Photos from the image-classification dataset "dynamic-hand-gestures-LMHGD-dataset-double-view" in the GitHub repository aviogit/dynamic-hand-gesture-classification-datasets. Its 13 classes are: catching, catching hands up, line gesture, pointing, pointing with hand raised, resting, rotating, scroll finger, shaking, shaking low, shaking raised fist, slicing, zoom gesture.

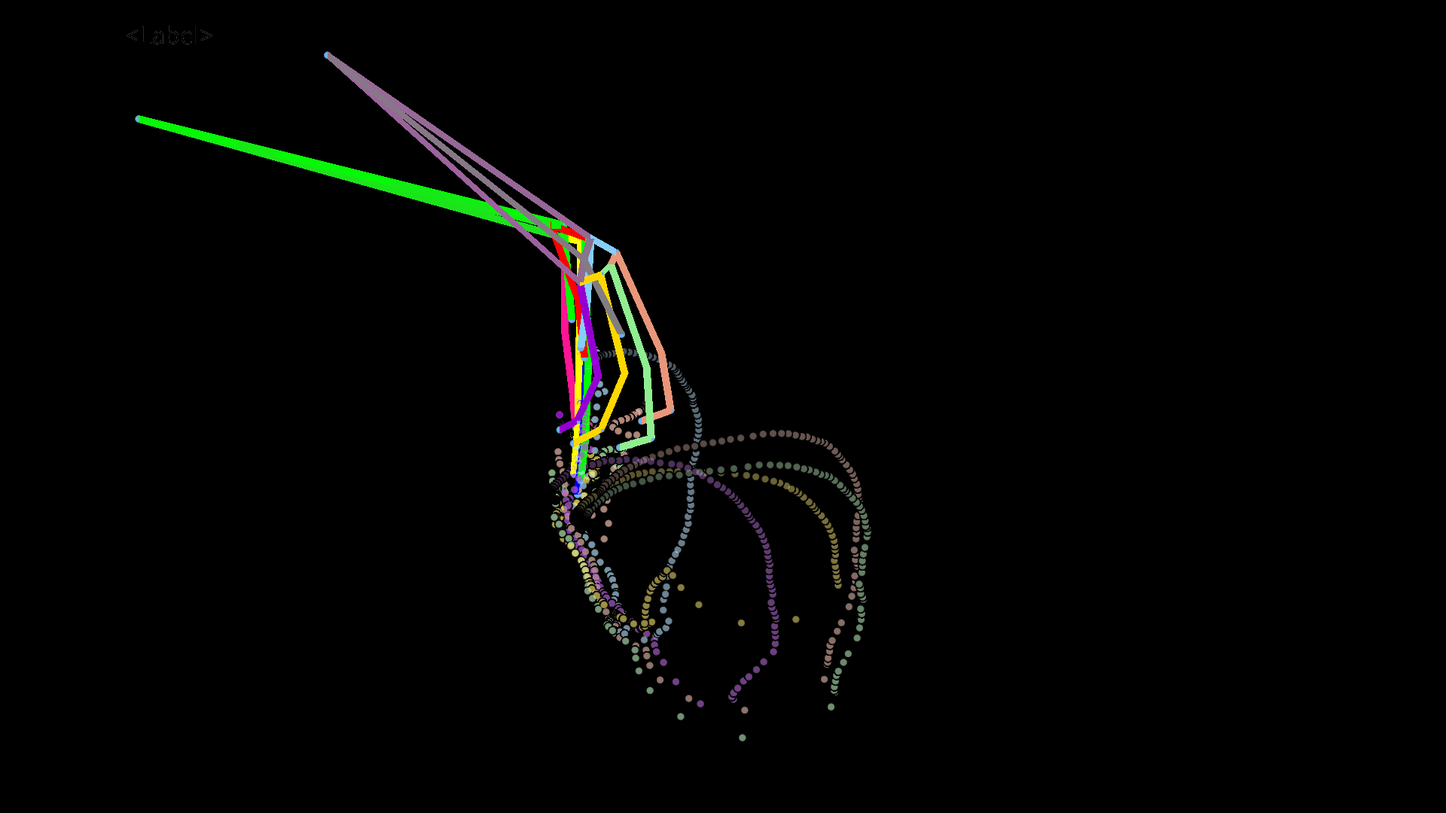
Label: catching

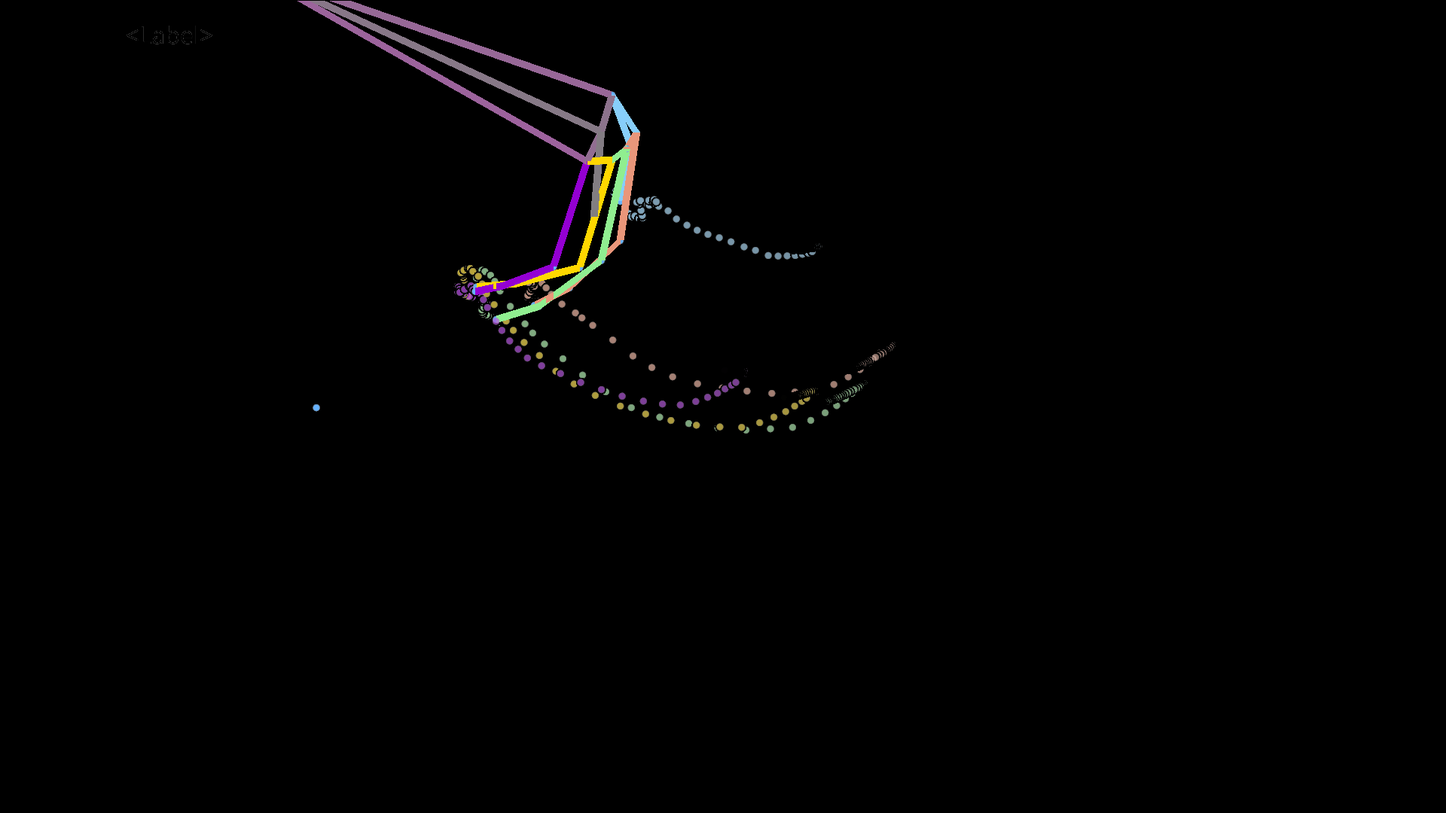
Label: shaking low

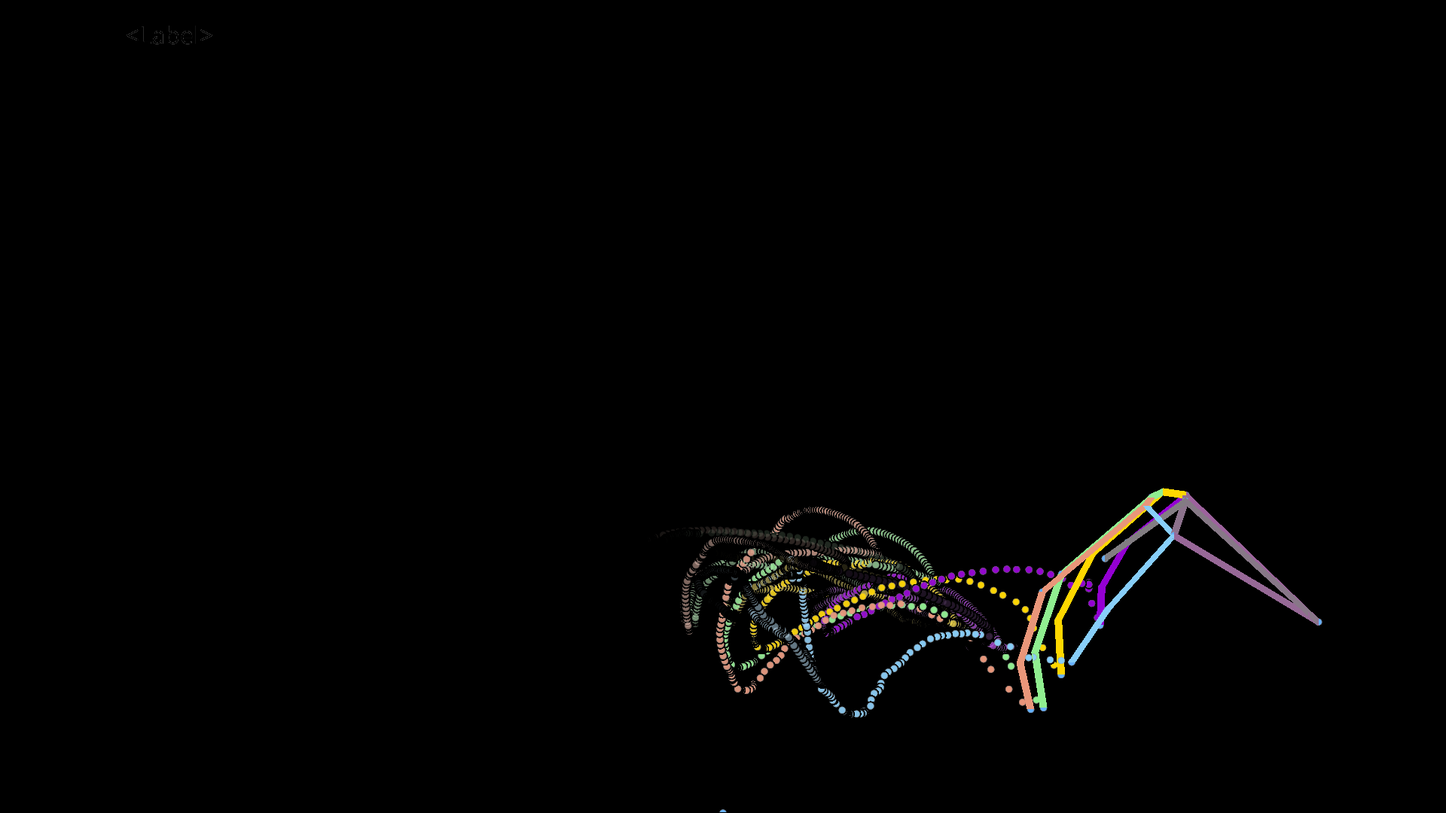
Label: rotating

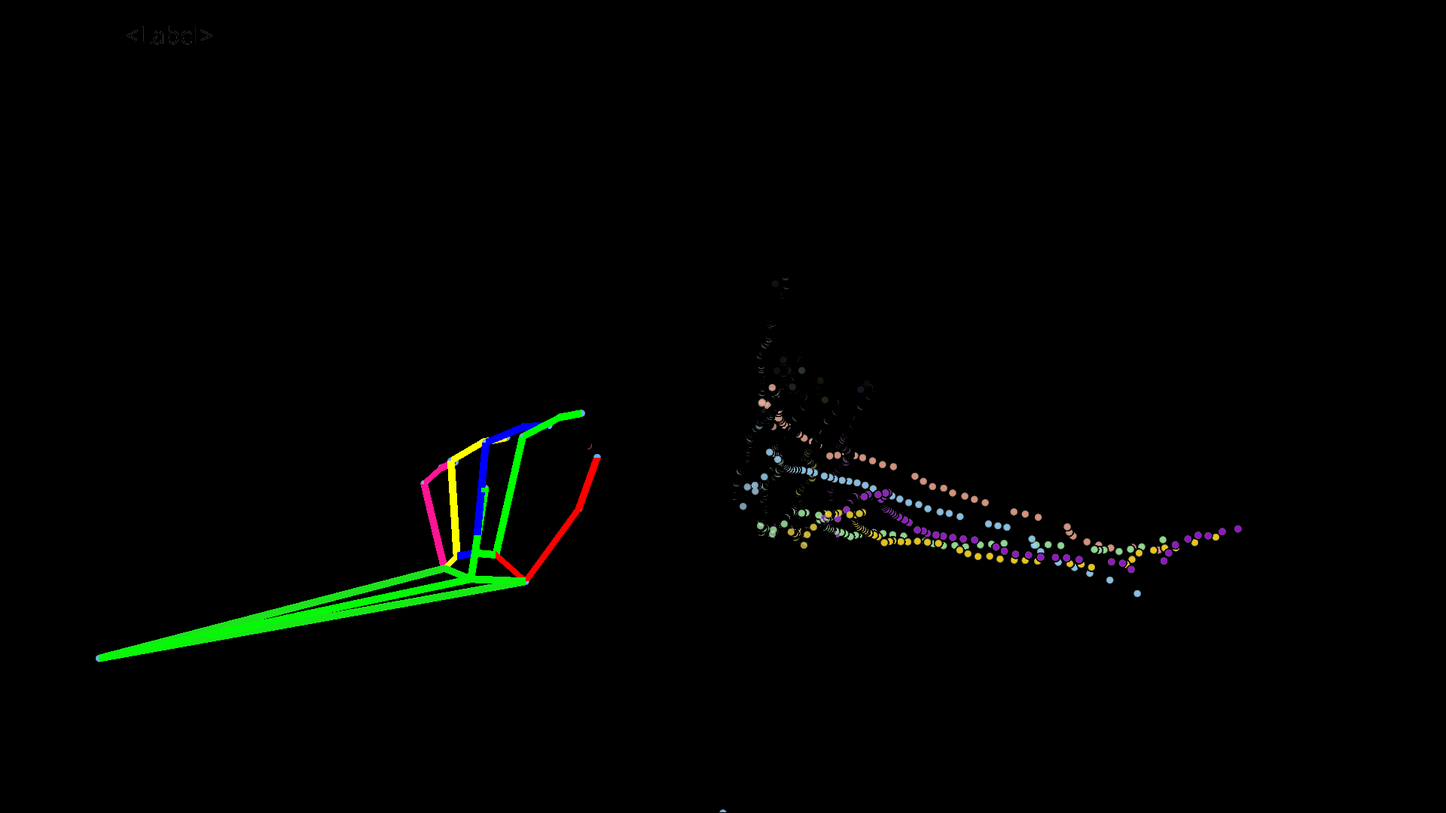
Label: pointing

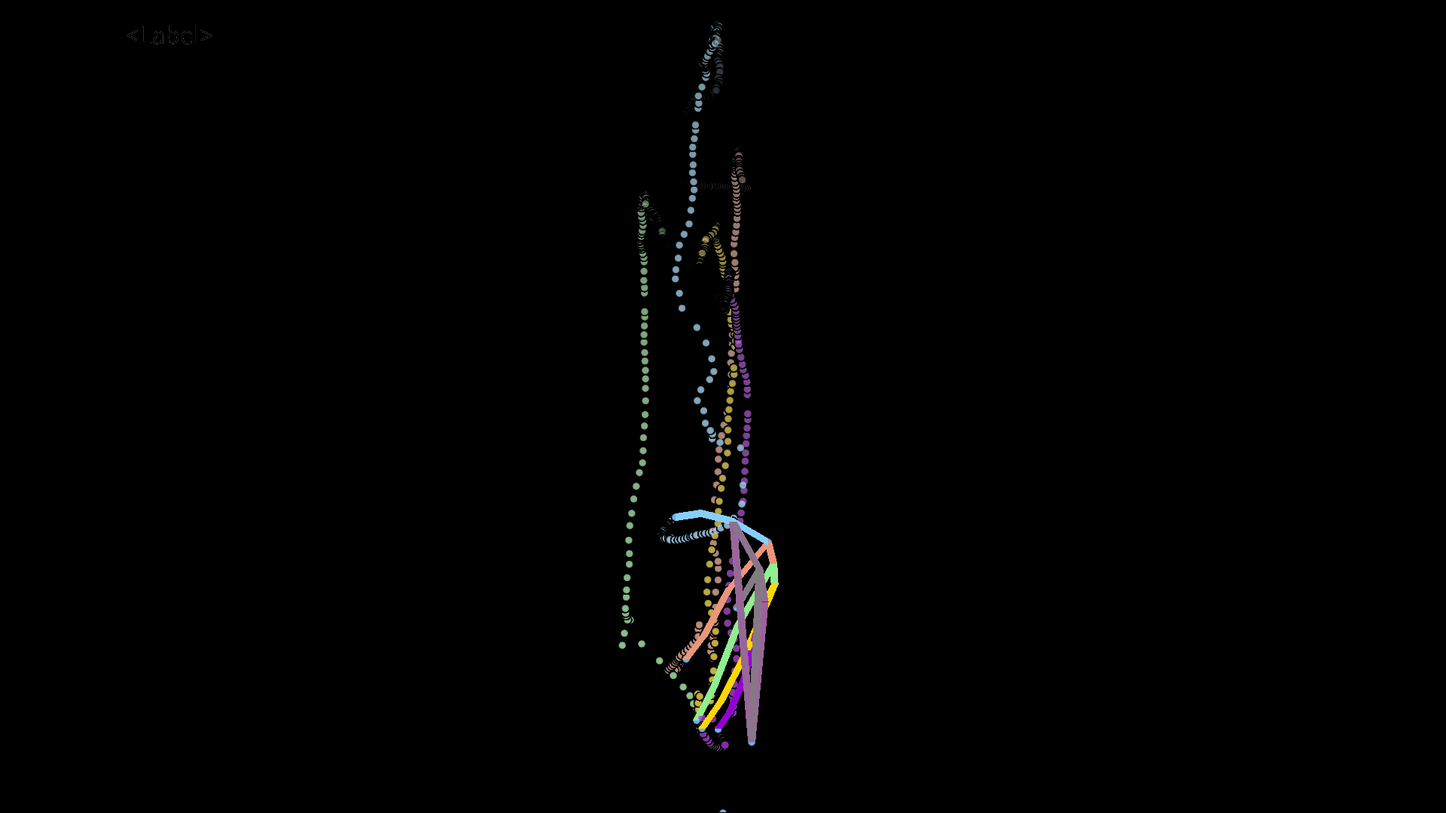
Label: slicing

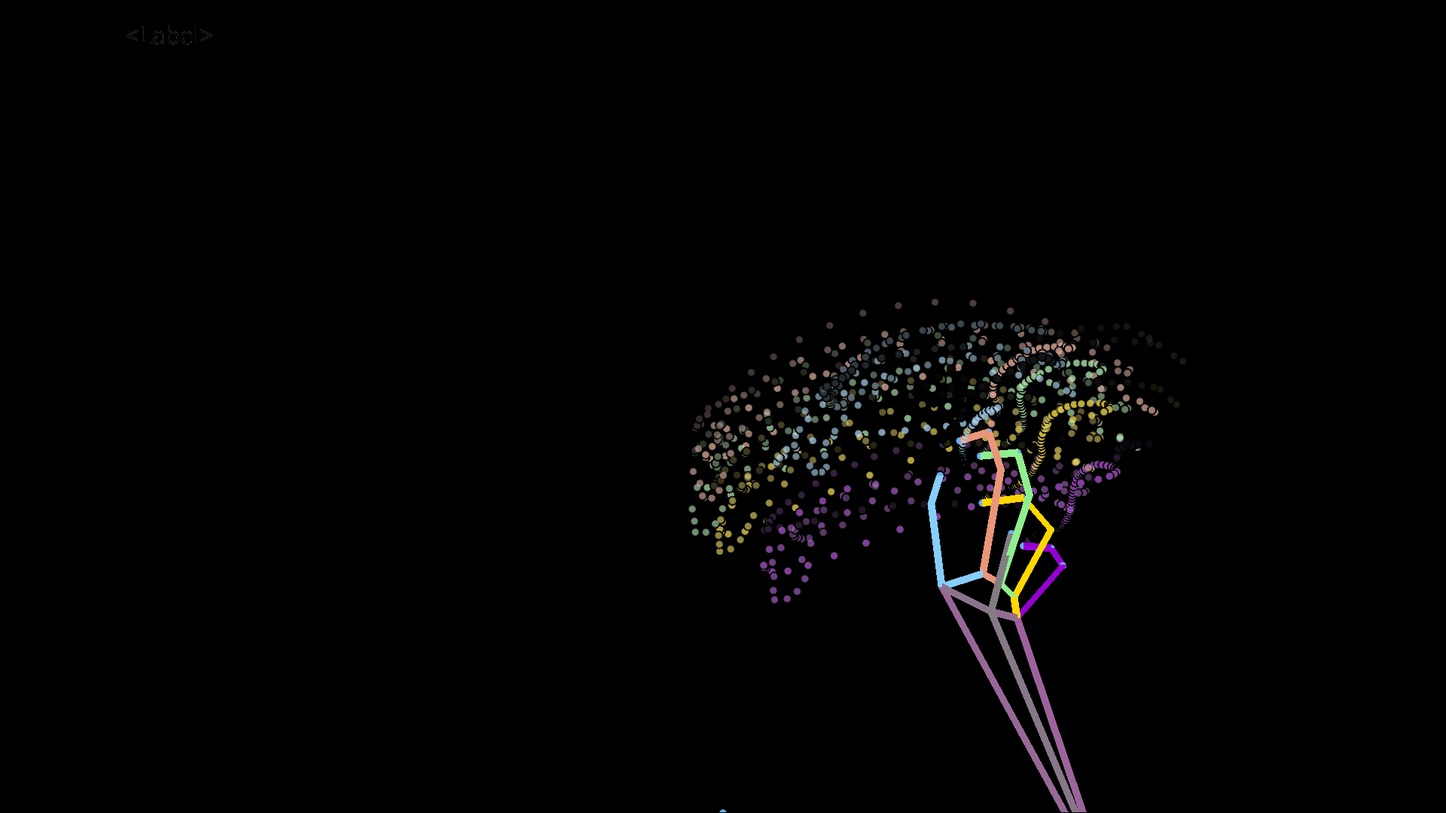
Label: shaking
